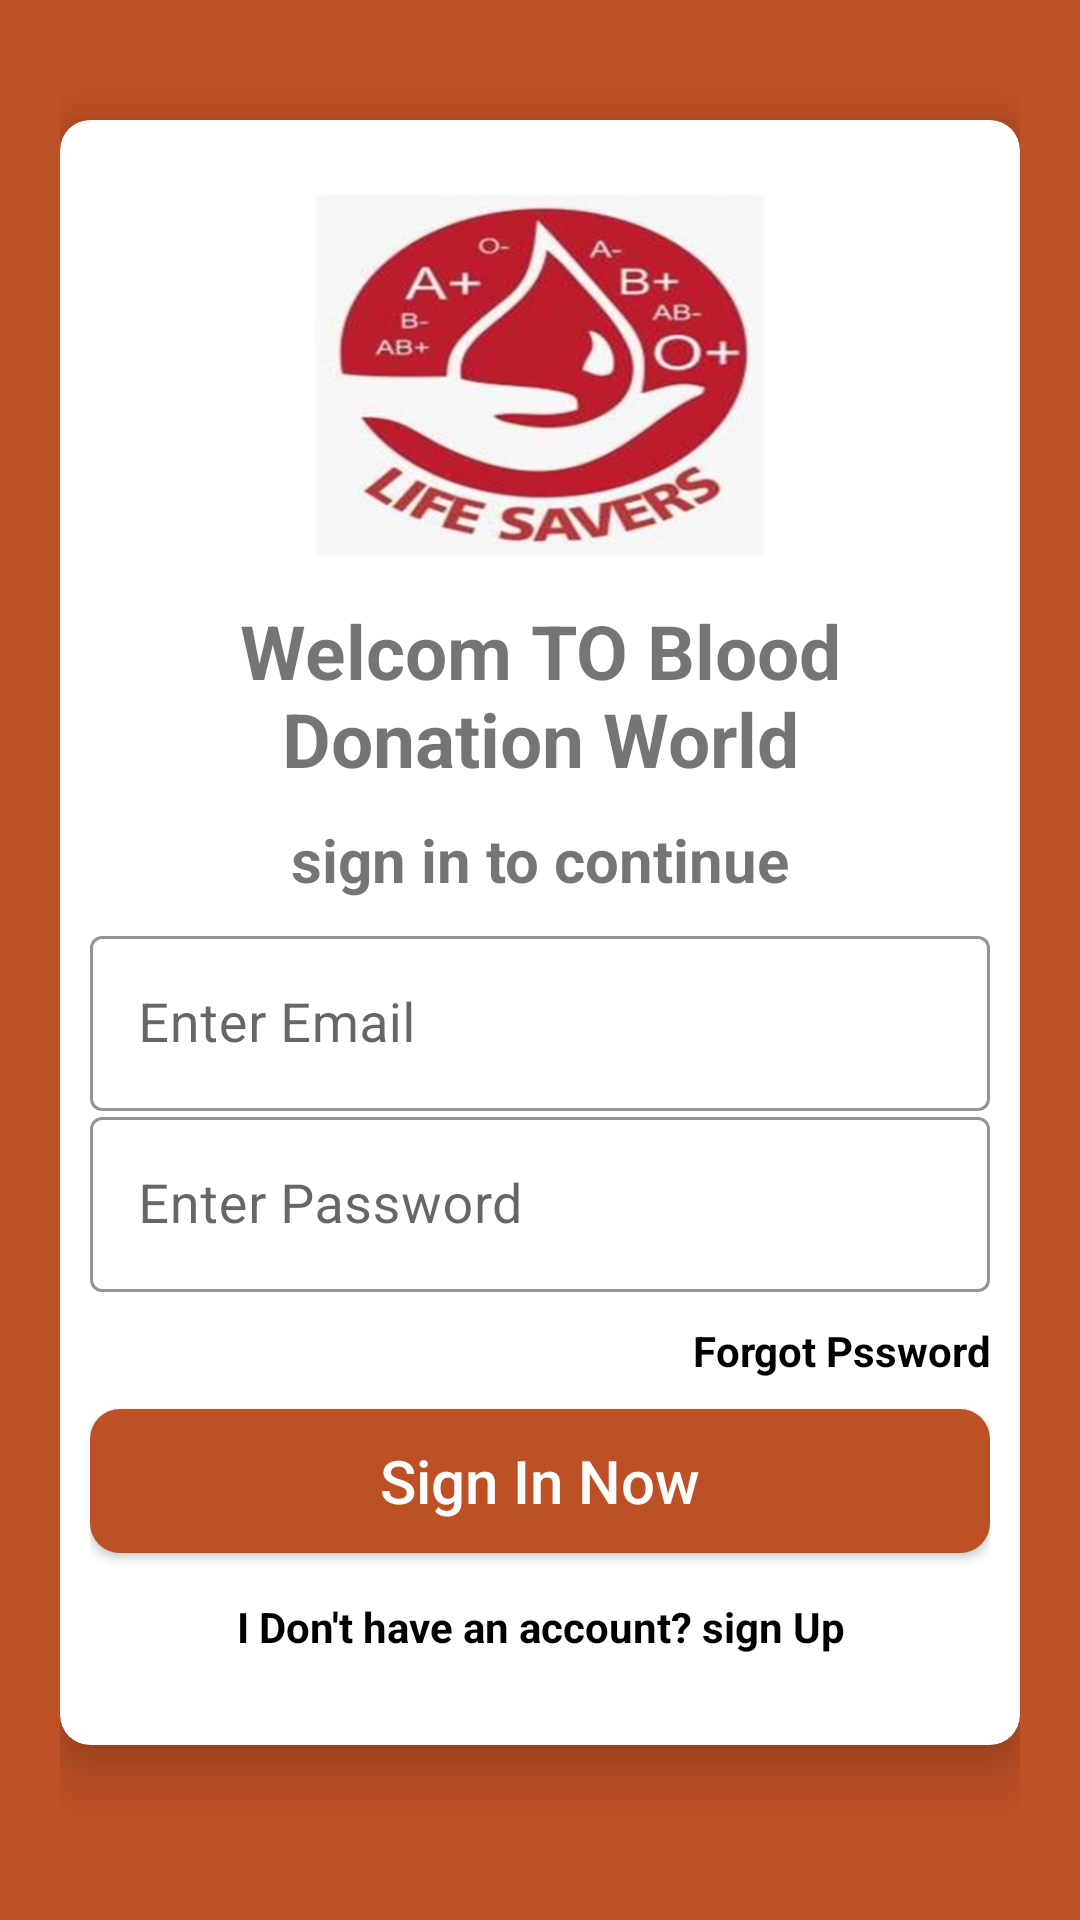

Here is an Android app screen rendered from its layout file. Give the layout XML and the strings, colors and styles it references.
<!-- AndroidManifest.xml: application theme Theme.BDA -->
<!-- res/layout/activity_login.xml -->
<?xml version="1.0" encoding="utf-8"?>
<ScrollView xmlns:android="http://schemas.android.com/apk/res/android"
    xmlns:app="http://schemas.android.com/apk/res-auto"
    xmlns:tools="http://schemas.android.com/tools"
    android:layout_width="match_parent"
    android:layout_height="match_parent"
    android:orientation="vertical"
    android:padding="20dp"
    android:background="#Be5025"
    tools:context=".LoginActivity">

    <androidx.cardview.widget.CardView
        android:layout_width="match_parent"
        android:layout_height="wrap_content"
        android:layout_marginTop="20dp"
        app:cardCornerRadius="10dp"
        android:background="#fff"
        app:cardElevation="10dp"
        android:elevation="10dp">

        <LinearLayout
            android:layout_width="match_parent"
            android:layout_height="wrap_content"
            android:layout_margin="10dp"
            android:orientation="vertical">

            <ImageView

                android:layout_width="150dp"
                android:layout_height="150dp"
                android:layout_gravity="center"
                android:layout_marginTop="0dp"
                android:src="@drawable/applogo"/>

            <TextView

                android:text="Welcom TO Blood Donation World"
                android:textcolor="#000"
                android:textSize="25sp"
                android:textStyle="bold"
                android:gravity="center"
                android:layout_width="match_parent"
                android:layout_height="wrap_content"/>
            <TextView

                android:text="sign in to continue"
                android:textcolor="#000"
                android:textSize="20sp"
                android:gravity="center"
                android:textStyle="bold"
                android:layout_marginTop="10dp"
                android:layout_width="match_parent"
                android:layout_height="wrap_content"/>

            <LinearLayout
                android:layout_width="match_parent"
                android:layout_height="wrap_content"
                android:layout_marginTop="10dp"
                android:orientation="vertical"
                android:layout_marginBottom="20dp">

                <com.google.android.material.textfield.TextInputLayout
                    android:layout_width="match_parent"
                    android:layout_height="wrap_content"
                    android:theme="@style/TextInputLayoutStyle"
                    app:boxStrokeColor="#000"
                    app:hintTextAppearance="@color/colorPrimry"
                    style="@style/Widget.MaterialComponents.TextInputLayout.OutlinedBox.Dense">

                    <com.google.android.material.textfield.TextInputEditText
                        android:id="@+id/loginEmail"
                        android:layout_width="match_parent"
                        android:layout_height="wrap_content"
                        android:hint="Enter Email"
                        android:inputType="textEmailAddress"
                        android:drawablePadding="10dp"
                        android:textColor="#000"
                        android:textSize="18sp"
                        android:textColorHint="#000"
                        android:drawableStart="@drawable/ic_email"/>

                </com.google.android.material.textfield.TextInputLayout>

                <com.google.android.material.textfield.TextInputLayout
                    android:layout_width="match_parent"
                    android:layout_height="wrap_content"
                    android:theme="@style/TextInputLayoutStyle"
                    app:boxStrokeColor="#000"
                    app:hintTextAppearance="@color/colorPrimry"
                    style="@style/Widget.MaterialComponents.TextInputLayout.OutlinedBox.Dense">

                    <com.google.android.material.textfield.TextInputEditText
                        android:id="@+id/loginPassword"
                        android:layout_width="match_parent"
                        android:layout_height="wrap_content"
                        android:hint="Enter Password"
                        android:drawablePadding="10dp"
                        android:inputType="textPassword"
                        android:textColor="#000"
                        android:textSize="18sp"
                        android:textColorHint="#000"
                        android:drawableStart="@drawable/ic_lock"/>

                </com.google.android.material.textfield.TextInputLayout>

                <TextView
                    android:id="@+id/forgotPassword"
                    android:text="Forgot Pssword"
                    android:textColor="#000"
                    android:gravity="end"
                    android:textStyle="bold"
                    android:layout_marginTop="10dp"
                    android:layout_width="match_parent"
                    android:layout_height="wrap_content"/>

                <Button
                    android:layout_width="match_parent"
                    android:layout_height="wrap_content"
                    android:id="@+id/loginButton"
                    android:text="Sign In Now"
                    android:textAllCaps="false"
                    android:layout_marginTop="10dp"
                    android:layout_gravity="center"
                    android:textColor="#fff"
                    android:textSize="20sp"
                    android:background="@drawable/buttons_background"/>

                <TextView
                    android:id="@+id/backButton"
                    android:text="I Don't have an account? sign Up"
                    android:layout_marginTop="15dp"
                    android:textColor="#000"
                    android:textStyle="bold"
                    android:gravity="center"
                    android:layout_width="match_parent"
                    android:layout_height="wrap_content"/>

            </LinearLayout>
        </LinearLayout>
    </androidx.cardview.widget.CardView>


</ScrollView>
<!-- resources referenced by this layout -->
<resources>
  <color name="colorPrimry">#Be5025</color>
  <!-- drawable applogo: jpeg bitmap (drawable, 30405 bytes) -->
  <!-- drawable buttons_background (drawable) -->
  <?xml version="1.0" encoding="utf-8"?>
  
  <shape xmlns:android="http://schemas.android.com/apk/res/android">
  
      <solid
          android:color="#Be5025"/>
      <corners
          android:radius="10dp"/>
  </shape>
  <style name="TextInputLayoutStyle" parent="Widget.MaterialComponents.TextInputLayout.OutlinedBox">
          <item name="boxStrokeColor">#fff</item>
          <item name="boxStrokeWidth">2dp</item>
      </style>
  <style name="Theme.BDA" parent="Theme.MaterialComponents.Light.NoActionBar">
          
          <item name="colorPrimary">@color/purple_500</item>
          <item name="colorPrimaryVariant">@color/purple_700</item>
          <item name="colorOnPrimary">@color/white</item>
          
          <item name="colorSecondary">@color/teal_200</item>
          <item name="colorSecondaryVariant">@color/teal_700</item>
          <item name="colorOnSecondary">@color/black</item>
          
          <item name="android:statusBarColor" tools:targetApi="l">?attr/colorPrimaryVariant</item>
          
      </style>
  <color name="purple_500">#FF6200EE</color>
  <color name="purple_700">#FF3700B3</color>
  <color name="white">#FFFFFFFF</color>
  <color name="teal_200">#FF03DAC5</color>
  <color name="teal_700">#FF018786</color>
  <color name="black">#FF000000</color>
</resources>
